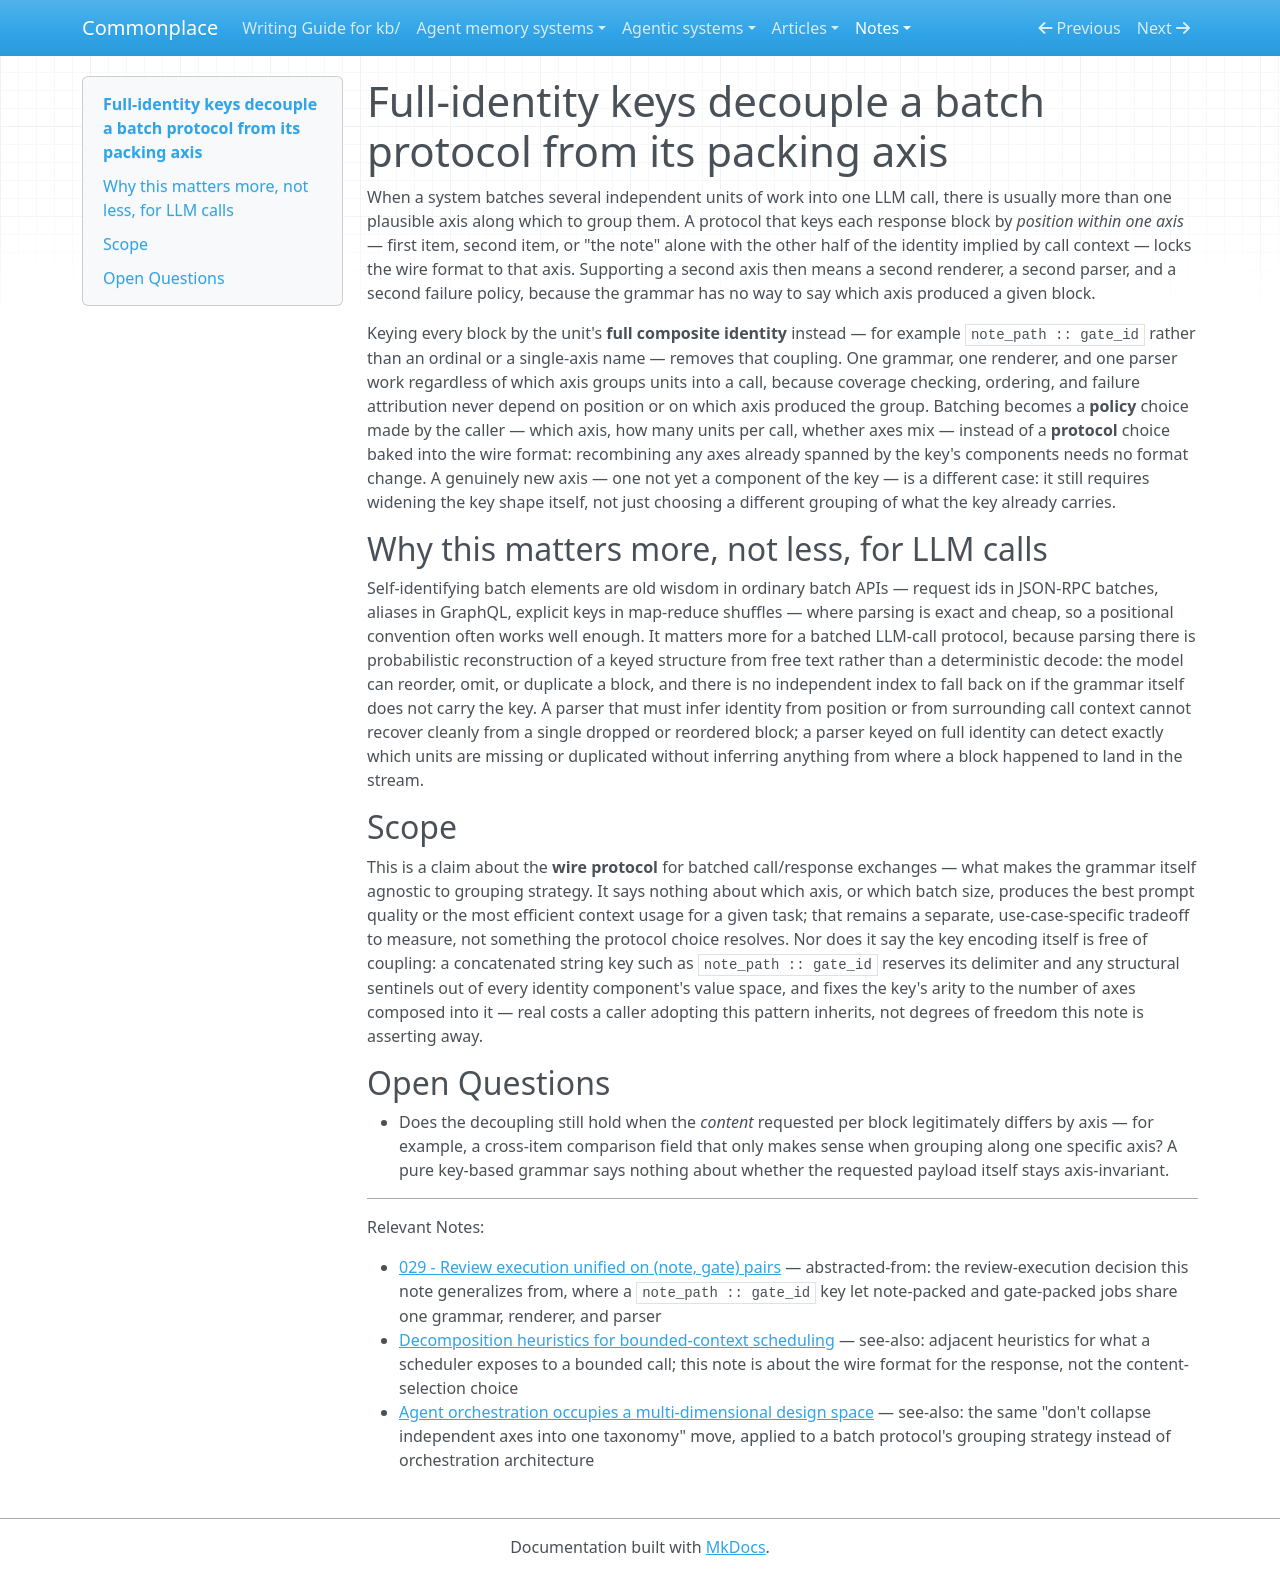

repository: zby/commonplace · page: notes/full-identity-keys-decouple-a-batch-protocol-from-its-packing-axis/index.html · generator: mkdocs

---
description: "A batched LLM-call protocol keyed by each unit's full composite identity, not position or a single axis, lets grouping strategy vary freely without protocol change"
type: types/note.md
traits: [title-as-claim]
tags: [computational-model]
---

# Full-identity keys decouple a batch protocol from its packing axis

When a system batches several independent units of work into one LLM call, there is usually more than one plausible axis along which to group them. A protocol that keys each response block by *position within one axis* — first item, second item, or "the note" alone with the other half of the identity implied by call context — locks the wire format to that axis. Supporting a second axis then means a second renderer, a second parser, and a second failure policy, because the grammar has no way to say which axis produced a given block.

Keying every block by the unit's **full composite identity** instead — for example `note_path :: gate_id` rather than an ordinal or a single-axis name — removes that coupling. One grammar, one renderer, and one parser work regardless of which axis groups units into a call, because coverage checking, ordering, and failure attribution never depend on position or on which axis produced the group. Batching becomes a **policy** choice made by the caller — which axis, how many units per call, whether axes mix — instead of a **protocol** choice baked into the wire format: recombining any axes already spanned by the key's components needs no format change. A genuinely new axis — one not yet a component of the key — is a different case: it still requires widening the key shape itself, not just choosing a different grouping of what the key already carries.

## Why this matters more, not less, for LLM calls

Self-identifying batch elements are old wisdom in ordinary batch APIs — request ids in JSON-RPC batches, aliases in GraphQL, explicit keys in map-reduce shuffles — where parsing is exact and cheap, so a positional convention often works well enough. It matters more for a batched LLM-call protocol, because parsing there is probabilistic reconstruction of a keyed structure from free text rather than a deterministic decode: the model can reorder, omit, or duplicate a block, and there is no independent index to fall back on if the grammar itself does not carry the key. A parser that must infer identity from position or from surrounding call context cannot recover cleanly from a single dropped or reordered block; a parser keyed on full identity can detect exactly which units are missing or duplicated without inferring anything from where a block happened to land in the stream.

## Scope

This is a claim about the **wire protocol** for batched call/response exchanges — what makes the grammar itself agnostic to grouping strategy. It says nothing about which axis, or which batch size, produces the best prompt quality or the most efficient context usage for a given task; that remains a separate, use-case-specific tradeoff to measure, not something the protocol choice resolves. Nor does it say the key encoding itself is free of coupling: a concatenated string key such as `note_path :: gate_id` reserves its delimiter and any structural sentinels out of every identity component's value space, and fixes the key's arity to the number of axes composed into it — real costs a caller adopting this pattern inherits, not degrees of freedom this note is asserting away.

## Open Questions

- Does the decoupling still hold when the *content* requested per block legitimately differs by axis — for example, a cross-item comparison field that only makes sense when grouping along one specific axis? A pure key-based grammar says nothing about whether the requested payload itself stays axis-invariant.

---

Relevant Notes:

- [029 - Review execution unified on (note, gate) pairs](../reference/adr/029-review-execution-unified-on-note-gate-pairs.md) — abstracted-from: the review-execution decision this note generalizes from, where a `note_path :: gate_id` key let note-packed and gate-packed jobs share one grammar, renderer, and parser
- [Decomposition heuristics for bounded-context scheduling](./decomposition-heuristics-for-bounded-context-scheduling.md) — see-also: adjacent heuristics for what a scheduler exposes to a bounded call; this note is about the wire format for the response, not the content-selection choice
- [Agent orchestration occupies a multi-dimensional design space](./agent-orchestration-occupies-a-multi-dimensional-design-space.md) — see-also: the same "don't collapse independent axes into one taxonomy" move, applied to a batch protocol's grouping strategy instead of orchestration architecture
